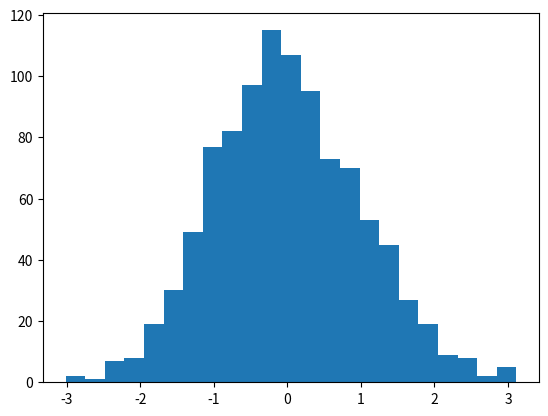

Recreate this plot in Python. (Note: this script raises an exception after producing the figure.)
#!/usr/bin/env python3
# coding: utf-8

import numpy as N


def pull(x, dx):
    """
    Compute the pull from x, dx.

    * Input data: x = [x_i], error dx = [s_i] Optimal
    * (variance-weighted) mean: E = sum(x_i/s_i²)/sum(1/s_i²) Variance
    * on weighted mean: var(E) = 1/sum(1/s_i²) Pull: p_i = (x_i -
    * E_i)/sqrt(var(E_i) + s_i²) where E_i and var(E_i) are computed
    * without point i.

    If errors s_i are correct, the pull distribution is centered on 0
    with standard deviation of 1.
    """

    assert x.ndim == dx.ndim == 1, "pull works on 1D-arrays only."
    assert len(x) == len(dx), "dx should be the same length as x."

    n = len(x)

    i = N.resize(N.arange(n), n * n)  # 0,...,n-1,0,...n-1,..., n times (n²,)
    i[::n + 1] = -1                  # Mark successively 0,1,2,...,n-1
    # Remove marked indices & reshape (n,n-1)
    j = i[i >= 0].reshape((n, n - 1))

    v = dx ** 2                      # Variance
    w = 1 / v                        # Variance (optimal) weighting

    Ei = N.average(x[j], weights=w[j], axis=1)  # Weighted mean (n,)
    vEi = 1 / N.sum(w[j], axis=1)                # Variance of mean (n,)

    p = (x - Ei) / N.sqrt(vEi + v)               # Pull (n,)

    return p

if __name__ == '__main__':

    import matplotlib.pyplot as P
    import scipy.stats as SS

    n = 1000
    mu = 1.
    sig = 2.

    # Normally distributed random sample of size n, with mean=mu and std=sig
    x = N.random.normal(loc=mu, scale=sig, size=n)
    dx = N.full_like(x, sig)              # Formal (true) errors

    p = pull(x, dx)                       # Pull computation

    m, s = p.mean(), p.std(ddof=1)
    print(f"Pull ({n} entries): mean={m:.2f}, std={s:.2f}")

    fig, ax = P.subplots()
    _, bins, _ = ax.hist(p, bins='auto', normed=True,
                         histtype='stepfilled',
                         label=f"#={n}, µ={m:.3f}, σ={s:.3f}")
    y = N.linspace(-3, 3)
    ax.plot(y, SS.norm.pdf(y), label=r"$\mathcal{N}$(µ=0, σ²=1)")
    ax.set(title='Pull distribution', xlabel='Pull')
    ax.legend(loc='upper left')

    P.show()
